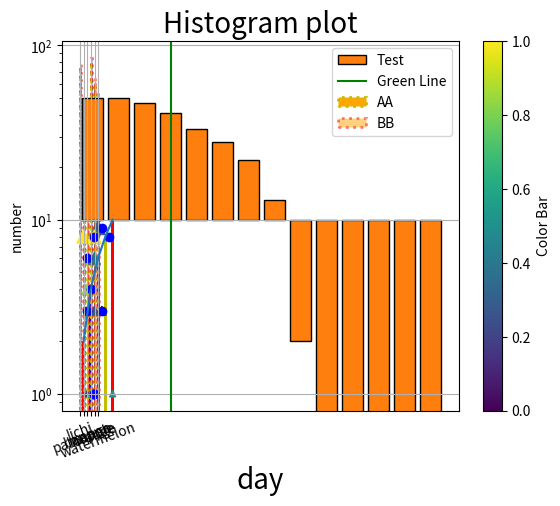

Recreate this plot in Python.
# ****************************  Matplotlib Study **************************

# Link: https://www.youtube.com/playlist?list=PLjVLYmrlmjGcC0B_FP3bkJ-JIPkV5GuZR

# *********** Plot: linear, scatter, bar, stem, step, hist, box, pie, fill between/area plot  ***********

# Install Jupyter Note Book: Go to Python Installation Folder then Go to Script Folder 
# Then Type 'cmd' in the Address bar. Then Type "pip install jupyter" in command promt
# Open Jupyter Notebook: Type "jupyter notebook" in the same command promt
# Open a file in the jupyter notebook: Go to New and Select Notebook then Select python3 (Kernel)
# Then Type "pip install matplotlib" in command promt
# Use matplotlib in 2 ways: 'from matplotlib import pyplot as plt' OR 'import matplotlib.pyplot as plt' 

import matplotlib.pyplot as plt
# Show symple Linear plot using plot() and show() Function
x = [1,3,5,7,9]
y = [2,4,6,8,10]
plt.plot(x,y)
plt.show()

# Show symple bar plot using bar() Function with color attribute 
x = [1,3,5,7,9]
y = [2,4,6,8,10]
c = ['r', 'b', 'g', 'y', 'r']
plt.bar(x,y, color=c)
plt.show()

# Show symple bar plot using bar() Function with verious perameter 
import matplotlib.pyplot as plt
import numpy as np

x = ['lichi', 'painapple', 'banana', 'mango', 'orange', 'watermelon']
y = [75, 25, 35, 80, 60, 55]
w = [78, 35, 30, 85, 65, 50]
z = ['orange', 'brown', 'r', 'b', 'black', 'g']

width=0.1
p = np.arange(len(x))
p1 = [j + width for j in p] # convert x list to p array 

plt.xlabel('Frutes', fontsize=20)
plt.ylabel('popularity')
plt.title('Fruites Statistics')

plt.bar(p,y, width=0.1, color=z, align='edge', edgecolor='y', linewidth=2, linestyle=':', alpha=0.99, label='AA') # for horizontal bar use barh
plt.bar(p1,w, width=0.1, color=z, align='edge', edgecolor='r', linewidth=2, linestyle=':', alpha=0.50, label='BB')

plt.xticks(p+width/2, x, rotation=20) # Show the name of x value
plt.legend()
plt.show()

# Show scatter plot using scatter() Function with verious perameter 
x = [5,1,6,4,9,4,2,2,3,4]
y = [9,8,3,3,1,6,1,4,1,8]
z = [6,4,2,6,4,2,4,3,4,8]
size = [99,89,39,39,19,69,19,49,19,89]
color = [46,98,24,42,63,51,34,85,74,98]

plt.scatter(x,y, c=color, s=size, marker='^', cmap='viridis')
plt.scatter(z,y, color='b')

t=plt.colorbar()
t.set_label('Color Bar')
plt.title('scatter plot', fontsize=20)
plt.xlabel('day')
plt.ylabel('number')

plt.show()

# Show Histogram plot using hist() Function with verious perameter 
no = [10, 39, 28, 26, 35, 55, 21, 39, 27, 16, 25, 15, 24, 51, 28, 15, 18, 54, 15, 45, 48, 48, 56, 29,
 55, 48, 46, 51, 48, 58, 54, 33, 37, 55, 45, 32, 24, 39, 33, 40, 55, 52, 50, 42, 25, 58, 45, 10,
 46, 10]

l = [10,20,30,40,50,60] # Use for bins=l, perameter

plt.hist(no, 'auto', (0, 100), edgecolor='black', cumulative=-1, bottom=10, align='mid', histtype='barstacked', orientation='vertical', rwidth=0.8, log=True, label='Test')

plt.title('Histogram plot', fontsize=20)
plt.xlabel('day')
plt.ylabel('number')
plt.axvline(25, color='g', label='Green Line')
plt.legend()
plt.grid()

plt.show()